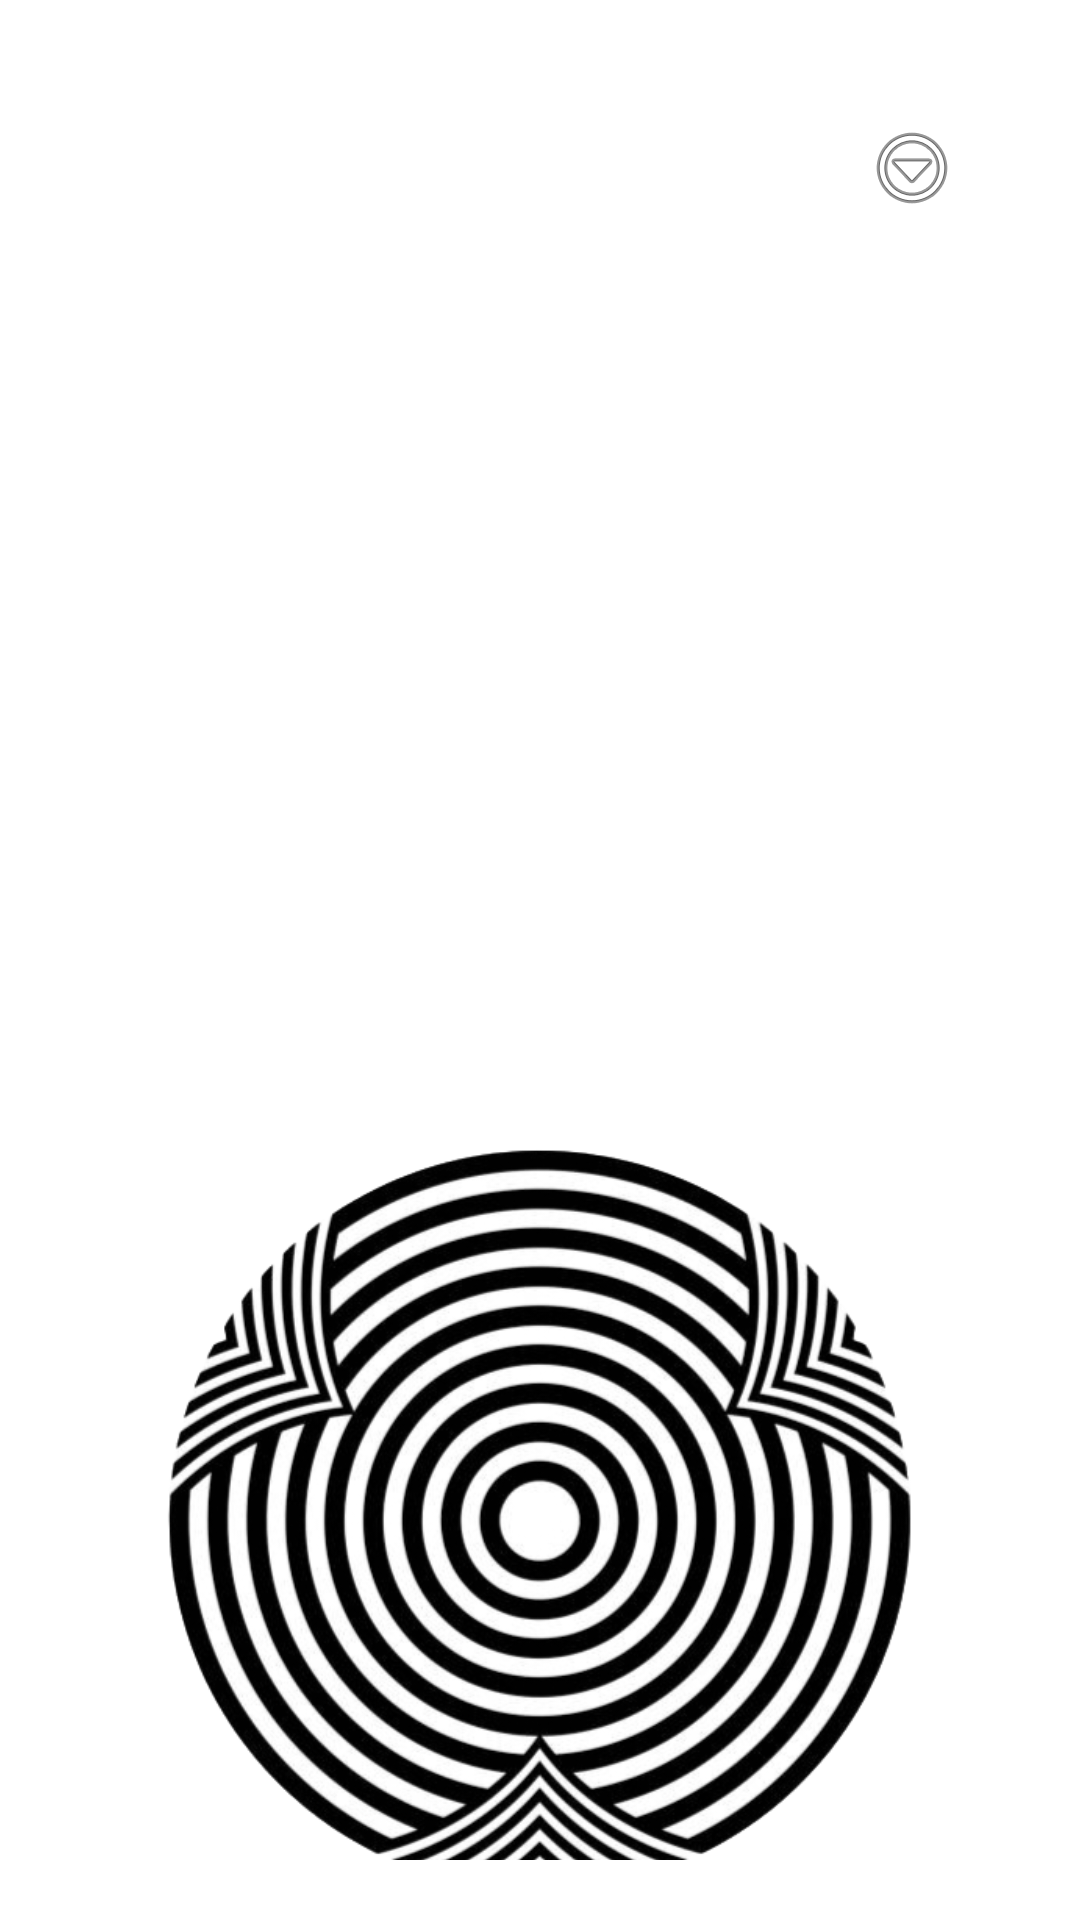

The Android layout XML behind this screen, and the referenced resources:
<!-- AndroidManifest.xml: application theme Theme.AdaptiveVisualAid -->
<!-- res/layout/activity_main.xml -->
<?xml version="1.0" encoding="utf-8"?>
<LinearLayout
    xmlns:android="http://schemas.android.com/apk/res/android"
    android:layout_width="match_parent"
    android:layout_height="match_parent"
    android:orientation="vertical"
    android:gravity="top|center_horizontal"
    android:padding="20dp">

    
    <ImageButton
        android:id="@+id/btnMenu"
        android:layout_width="wrap_content"
        android:layout_height="wrap_content"
        android:layout_gravity="end"
        android:layout_marginBottom="10dp"
        android:background="?attr/selectableItemBackgroundBorderless"
        android:contentDescription="Menu"
        android:padding="20dp"
        android:src="@android:drawable/ic_menu_more" />

    
    
    
    
    
    
    
    
    
    

    
    <LinearLayout
        android:layout_width="match_parent"
        android:layout_height="wrap_content"
        android:orientation="horizontal"
        android:layout_marginTop="10dp"
        android:layout_marginHorizontal="10dp"
        android:weightSum="2">

        <Button
            android:id="@+id/btnSegDep"
            android:layout_width="0dp"
            android:layout_height="120dp"
            android:layout_weight="1"
            android:text="Seg and Dep"
            android:textSize="24sp"
            android:textStyle="bold"
            android:textAllCaps="false"
            android:layout_marginEnd="5dp"/>

        <Button
            android:id="@+id/btnNavigation"
            android:layout_width="0dp"
            android:layout_height="120dp"
            android:layout_weight="1"
            android:text="Google Maps"
            android:textSize="24sp"
            android:textStyle="bold"
            android:textAllCaps="false"
            android:layout_marginStart="5dp"/>
    </LinearLayout>

    
    <LinearLayout
        android:layout_width="match_parent"
        android:layout_height="wrap_content"
        android:orientation="horizontal"
        android:layout_marginTop="10dp"
        android:layout_marginHorizontal="10dp"
        android:weightSum="2">

        <Button
            android:id="@+id/btnNeedHelp"
            android:layout_width="0dp"
            android:layout_height="120dp"
            android:layout_weight="1"
            android:text="Be My Eyes"
            android:textSize="24sp"
            android:textStyle="bold"
            android:textAllCaps="false"
            android:layout_marginEnd="5dp"/>

        <Button
            android:id="@+id/btnWhatIsInFront"
            android:layout_width="0dp"
            android:layout_height="120dp"
            android:layout_weight="1"
            android:text="Envision AI"
            android:textSize="24sp"
            android:textStyle="bold"
            android:textAllCaps="false"
            android:layout_marginStart="5dp"/>
    </LinearLayout>

    
    <ImageButton
        android:id="@+id/btnMicrophone"
        android:layout_width="250dp"
        android:layout_height="250dp"
        android:src="@drawable/microphone"
        android:scaleType="fitCenter"
        android:contentDescription="Microphone"
        android:background="?attr/selectableItemBackgroundBorderless"
        android:layout_marginTop="20dp" />

    
    <TextView
        android:id="@+id/txtSpeechResult"
        android:layout_width="match_parent"
        android:layout_height="wrap_content"
        android:text="Voice Assistant"
        android:textSize="18sp"
        android:textStyle="bold"
        android:textColor="@android:color/black"
        android:paddingTop="10dp"
        android:gravity="center"/>

</LinearLayout>
<!-- resources referenced by this layout -->
<resources>
  <!-- drawable microphone: png bitmap (drawable, 213893 bytes) -->
  <style name="Theme.AdaptiveVisualAid" parent="Theme.MaterialComponents.DayNight.DarkActionBar">
          
          <item name="colorPrimary">@color/black</item>
          <item name="colorPrimaryVariant">@color/black</item>
          <item name="colorOnPrimary">@color/white</item> 
  
          
          <item name="colorSecondary">@color/black</item>
          <item name="colorSecondaryVariant">@color/black</item>
          <item name="colorOnSecondary">@color/white</item> 
  
          
          <item name="android:statusBarColor">?attr/colorPrimaryVariant</item>
  
          
          <item name="android:buttonStyle">@style/ButtonBlackStyle</item>
      </style>
  <style name="ButtonBlackStyle" parent="Widget.MaterialComponents.Button">
          <item name="android:backgroundTint">@color/black</item> 
          <item name="android:textColor">@color/white</item> 
      </style>
  <!-- not gathered from this repository: default colours our renderer supplied (Android Studio template values) -->
  <color name="black">#FF000000</color>
  <color name="white">#FFFFFFFF</color>
</resources>
